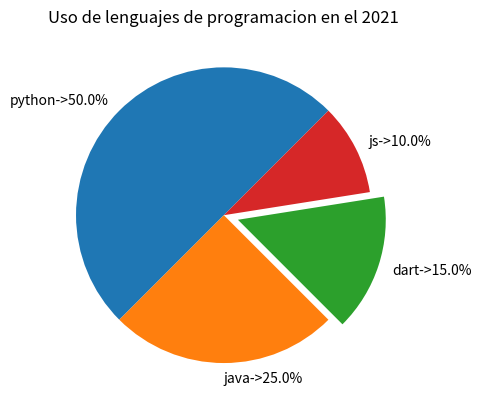

Reproduce this figure in Python.
import matplotlib.pyplot as plt 
pieLabels = ["python","java","dart","js"] #Nombres de las porciones de torta 
sizes = [50,25,15,10] #Tamaños de la porcion de la torta
pieExplode = [0,0,0.1,0] #Resaltar en el grafico (sobresalir)
acumulador = 0
for elemento in sizes :
    acumulador += elemento

for i in range (len(pieLabels)):
    pieLabels[i] += "->"+str(sizes[i]/acumulador*100)+ "%"

plt.pie(sizes,labels=pieLabels,explode=pieExplode, startangle = 45)
######
plt.title("Uso de lenguajes de programacion en el 2021")
plt.savefig("tortasLenguajes.png")
######
plt.show()
